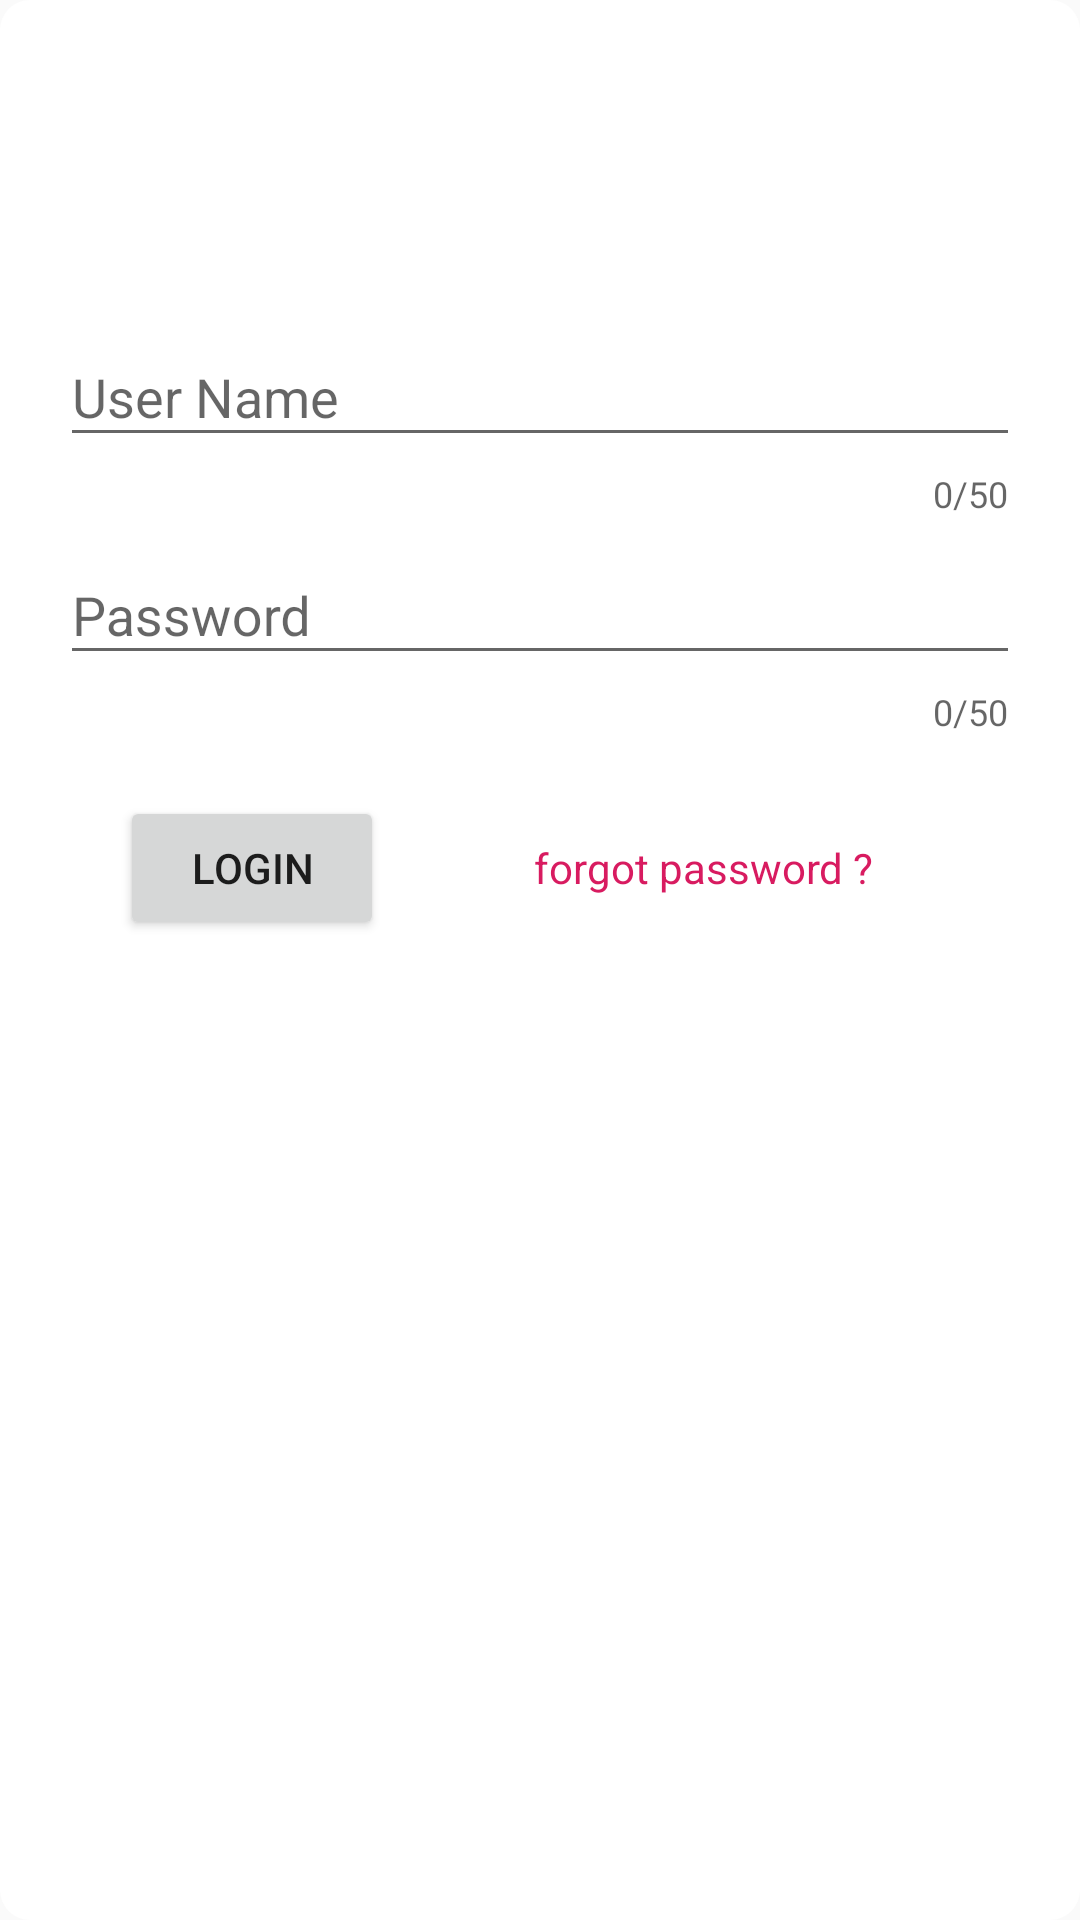

This screen was rendered from an Android layout file. Write that file and the resources it references.
<!-- AndroidManifest.xml: application theme AppTheme -->
<!-- res/layout/tab_login.xml -->
<?xml version="1.0" encoding="utf-8"?>
<androidx.core.widget.NestedScrollView xmlns:android="http://schemas.android.com/apk/res/android"
    android:layout_width="match_parent"
    android:layout_height="match_parent"
    xmlns:app="http://schemas.android.com/apk/res-auto"
    android:background="@drawable/tab_background"
    android:orientation="vertical">
    <RelativeLayout
        android:layout_width="wrap_content"
        android:layout_height="wrap_content"
        android:layout_marginTop="80dp"
        android:padding="20dp">
        <com.google.android.material.textfield.TextInputLayout
            android:id="@+id/userNameId"
            android:layout_width="match_parent"
            android:layout_height="wrap_content"
            app:counterEnabled="true"
            app:counterMaxLength="50"
            app:errorEnabled="true">
            <com.google.android.material.textfield.TextInputEditText
                android:id="@+id/userName"
                android:layout_width="match_parent"
                android:layout_height="wrap_content"
                android:hint="User Name"/>
        </com.google.android.material.textfield.TextInputLayout>
        <com.google.android.material.textfield.TextInputLayout
            android:id="@+id/passwordId"
            android:layout_width="match_parent"
            android:layout_height="wrap_content"
            android:layout_below="@+id/userNameId"
            app:counterEnabled="true"
            app:counterMaxLength="50"
            app:errorEnabled="true">
            <com.google.android.material.textfield.TextInputEditText
                android:id="@+id/password"
                android:layout_width="match_parent"
                android:layout_height="wrap_content"
                android:inputType="textPassword"
                android:hint="Password"/>
        </com.google.android.material.textfield.TextInputLayout>
        <LinearLayout
            android:layout_width="wrap_content"
            android:layout_height="wrap_content"
            android:layout_below="@+id/passwordId"
            android:layout_margin="20dp">
            <Button
                android:id="@+id/loginButton"
                android:layout_width="wrap_content"
                android:layout_height="wrap_content"
                android:text="Login"/>
            <TextView
                android:layout_width="wrap_content"
                android:layout_height="wrap_content"
                android:text="forgot password ?"
                android:layout_marginLeft="50dp"
                android:textColor="@color/colorAccent"/>
        </LinearLayout>
    </RelativeLayout>
</androidx.core.widget.NestedScrollView>
<!-- resources referenced by this layout -->
<resources>
  <color name="colorAccent">#D81B60</color>
  <!-- drawable tab_background (drawable) -->
  <?xml version="1.0" encoding="utf-8"?>
  <selector xmlns:android="http://schemas.android.com/apk/res/android">
      <item>
          <shape android:shape="rectangle">
              <corners android:radius="10dp"/>
              <solid android:color="@color/colorWhite"/>
          </shape>
      </item>
  
  </selector>
  <style name="AppTheme" parent="Theme.AppCompat.Light.DarkActionBar">
          
          <item name="colorPrimary">@color/colorPrimary</item>
          <item name="colorPrimaryDark">@color/colorPrimaryDark</item>
          <item name="colorAccent">@color/colorAccent</item>
      </style>
  <color name="colorWhite">#ffffff</color>
  <color name="colorPrimary">#008577</color>
  <color name="colorPrimaryDark">#00574B</color>
</resources>
